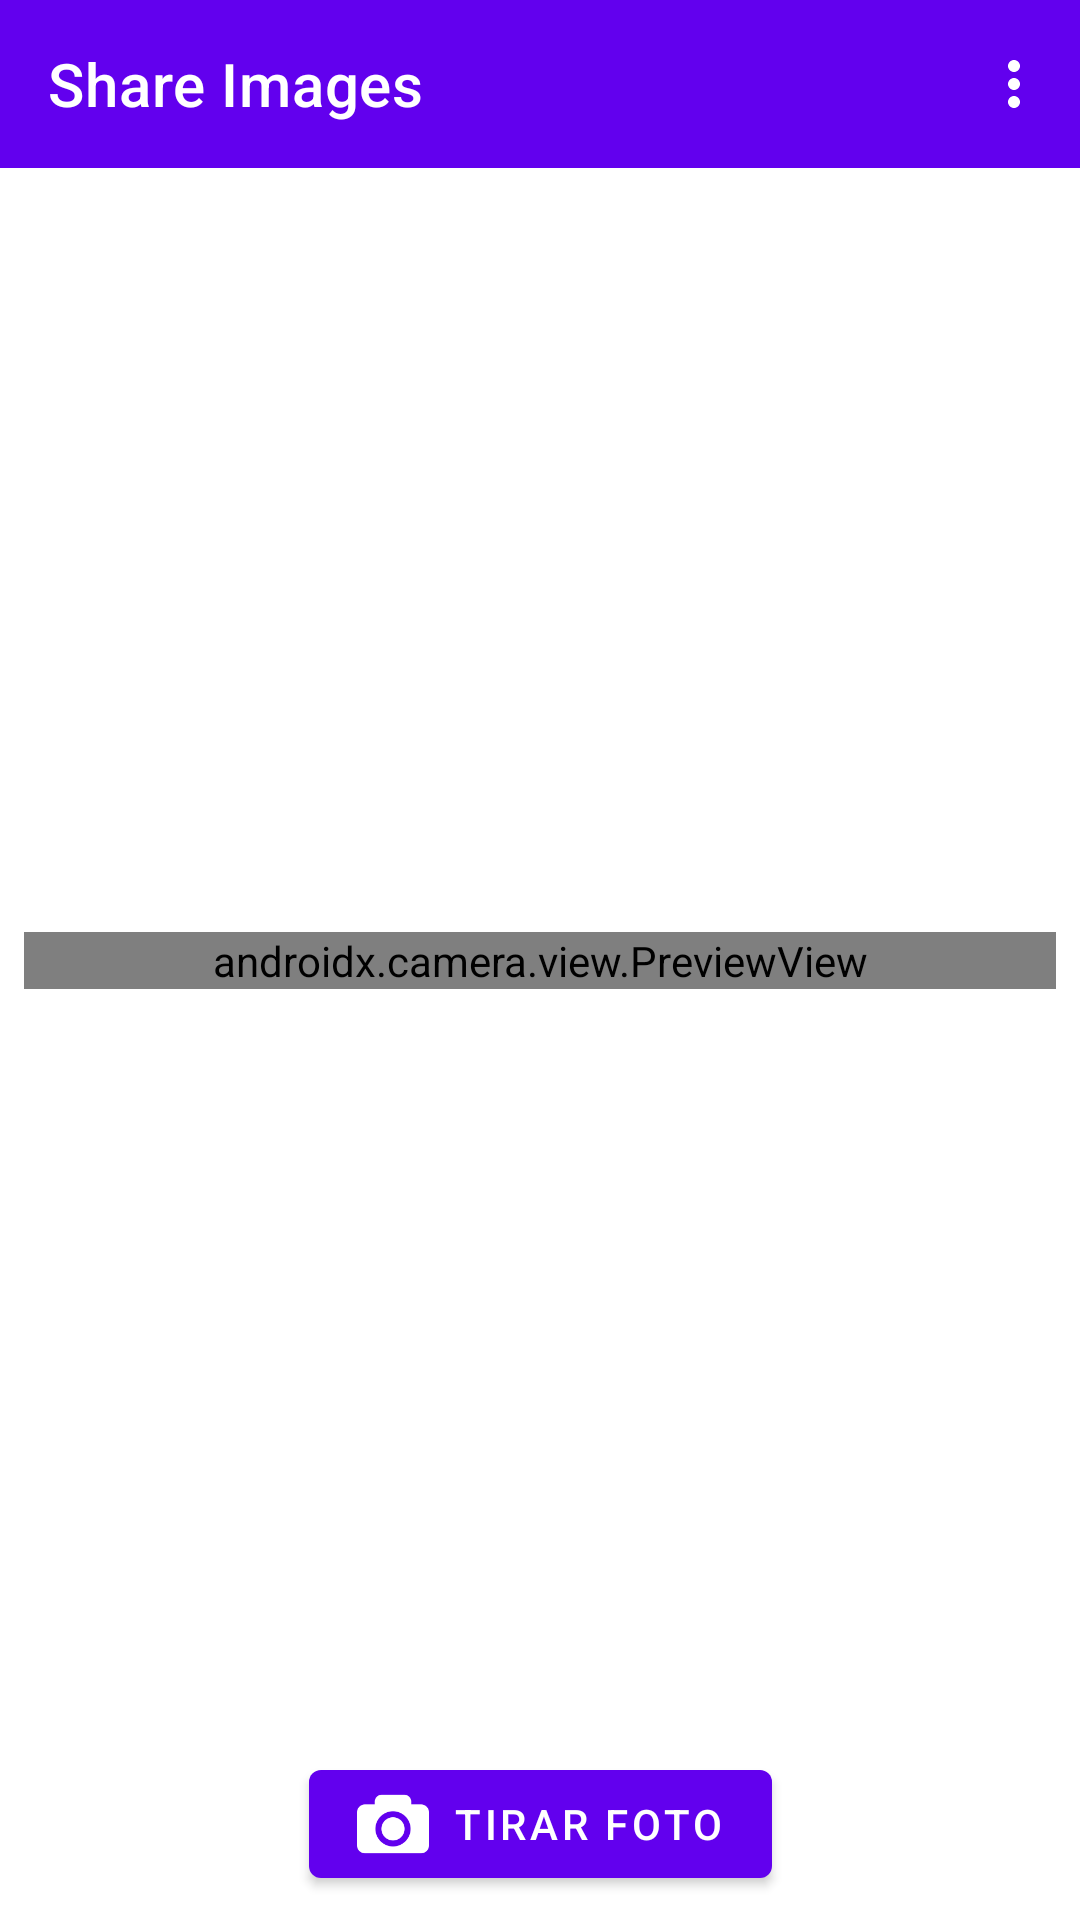

Android layout source for this screen:
<!-- AndroidManifest.xml: application theme Theme.SharedFiles -->
<!-- res/layout/activity_main.xml -->
<?xml version="1.0" encoding="utf-8"?>
<androidx.constraintlayout.widget.ConstraintLayout xmlns:android="http://schemas.android.com/apk/res/android"
    xmlns:app="http://schemas.android.com/apk/res-auto"
    xmlns:tools="http://schemas.android.com/tools"
    android:layout_width="match_parent"
    android:layout_height="match_parent"
    tools:context=".ui.MainActivity">

    <com.google.android.material.appbar.AppBarLayout
        android:id="@+id/appBarLayout"
        android:layout_width="0dp"
        android:layout_height="wrap_content"
        app:layout_constraintEnd_toEndOf="parent"
        app:layout_constraintStart_toStartOf="parent"
        app:liftOnScroll="true"
        app:layout_constraintTop_toTopOf="parent">

        <com.google.android.material.appbar.MaterialToolbar
            android:id="@+id/topAppBar"
            style="@style/Widget.MaterialComponents.Toolbar.Primary"
            android:layout_width="match_parent"
            android:layout_height="?attr/actionBarSize"
            app:menu="@menu/top_app_bar"
            app:title="@string/app_name" />

    </com.google.android.material.appbar.AppBarLayout>

    <androidx.camera.view.PreviewView
        android:id="@+id/cameraPreview"
        android:layout_width="0dp"
        android:layout_height="wrap_content"
        android:layout_marginStart="8dp"
        android:layout_marginLeft="8dp"
        android:layout_marginEnd="8dp"
        android:layout_marginRight="8dp"
        app:layout_constraintBottom_toTopOf="@+id/materialButton"
        app:layout_constraintEnd_toEndOf="parent"
        app:layout_constraintStart_toStartOf="parent"
        app:layout_constraintTop_toBottomOf="@+id/appBarLayout" />

    <com.google.android.material.button.MaterialButton
        android:id="@+id/materialButton"
        android:layout_width="wrap_content"
        android:layout_height="wrap_content"
        android:layout_marginStart="16dp"
        android:layout_marginLeft="16dp"
        android:layout_marginEnd="16dp"
        android:layout_marginRight="16dp"
        android:layout_marginBottom="8dp"
        android:drawableLeft="@drawable/ic_action_photo_camera"
        android:text="Tirar Foto"
        app:layout_constraintBottom_toBottomOf="parent"
        app:layout_constraintEnd_toEndOf="parent"
        app:layout_constraintStart_toStartOf="parent" />
</androidx.constraintlayout.widget.ConstraintLayout>
<!-- resources referenced by this layout -->
<resources>
  <!-- drawable ic_action_photo_camera: png bitmap (drawable-hdpi, 864 bytes) -->
  <string name="app_name">Share Images</string>
  <style name="Theme.SharedFiles" parent="Theme.MaterialComponents.DayNight.NoActionBar">
          
          <item name="colorPrimary">@color/purple_500</item>
          <item name="colorPrimaryVariant">@color/purple_700</item>
          <item name="colorOnPrimary">@color/white</item>
          
          <item name="colorSecondary">@color/teal_200</item>
          <item name="colorSecondaryVariant">@color/teal_700</item>
          <item name="colorOnSecondary">@color/black</item>
          
          <item name="android:statusBarColor" tools:targetApi="l">?attr/colorPrimaryVariant</item>
          
      </style>
  <!-- not gathered from this repository: default colours our renderer supplied (Android Studio template values) -->
  <color name="purple_500">#FF6200EE</color>
  <color name="purple_700">#FF3700B3</color>
  <color name="teal_200">#FF03DAC5</color>
  <color name="teal_700">#FF018786</color>
  <color name="black">#FF000000</color>
  <color name="white">#FFFFFFFF</color>
</resources>
